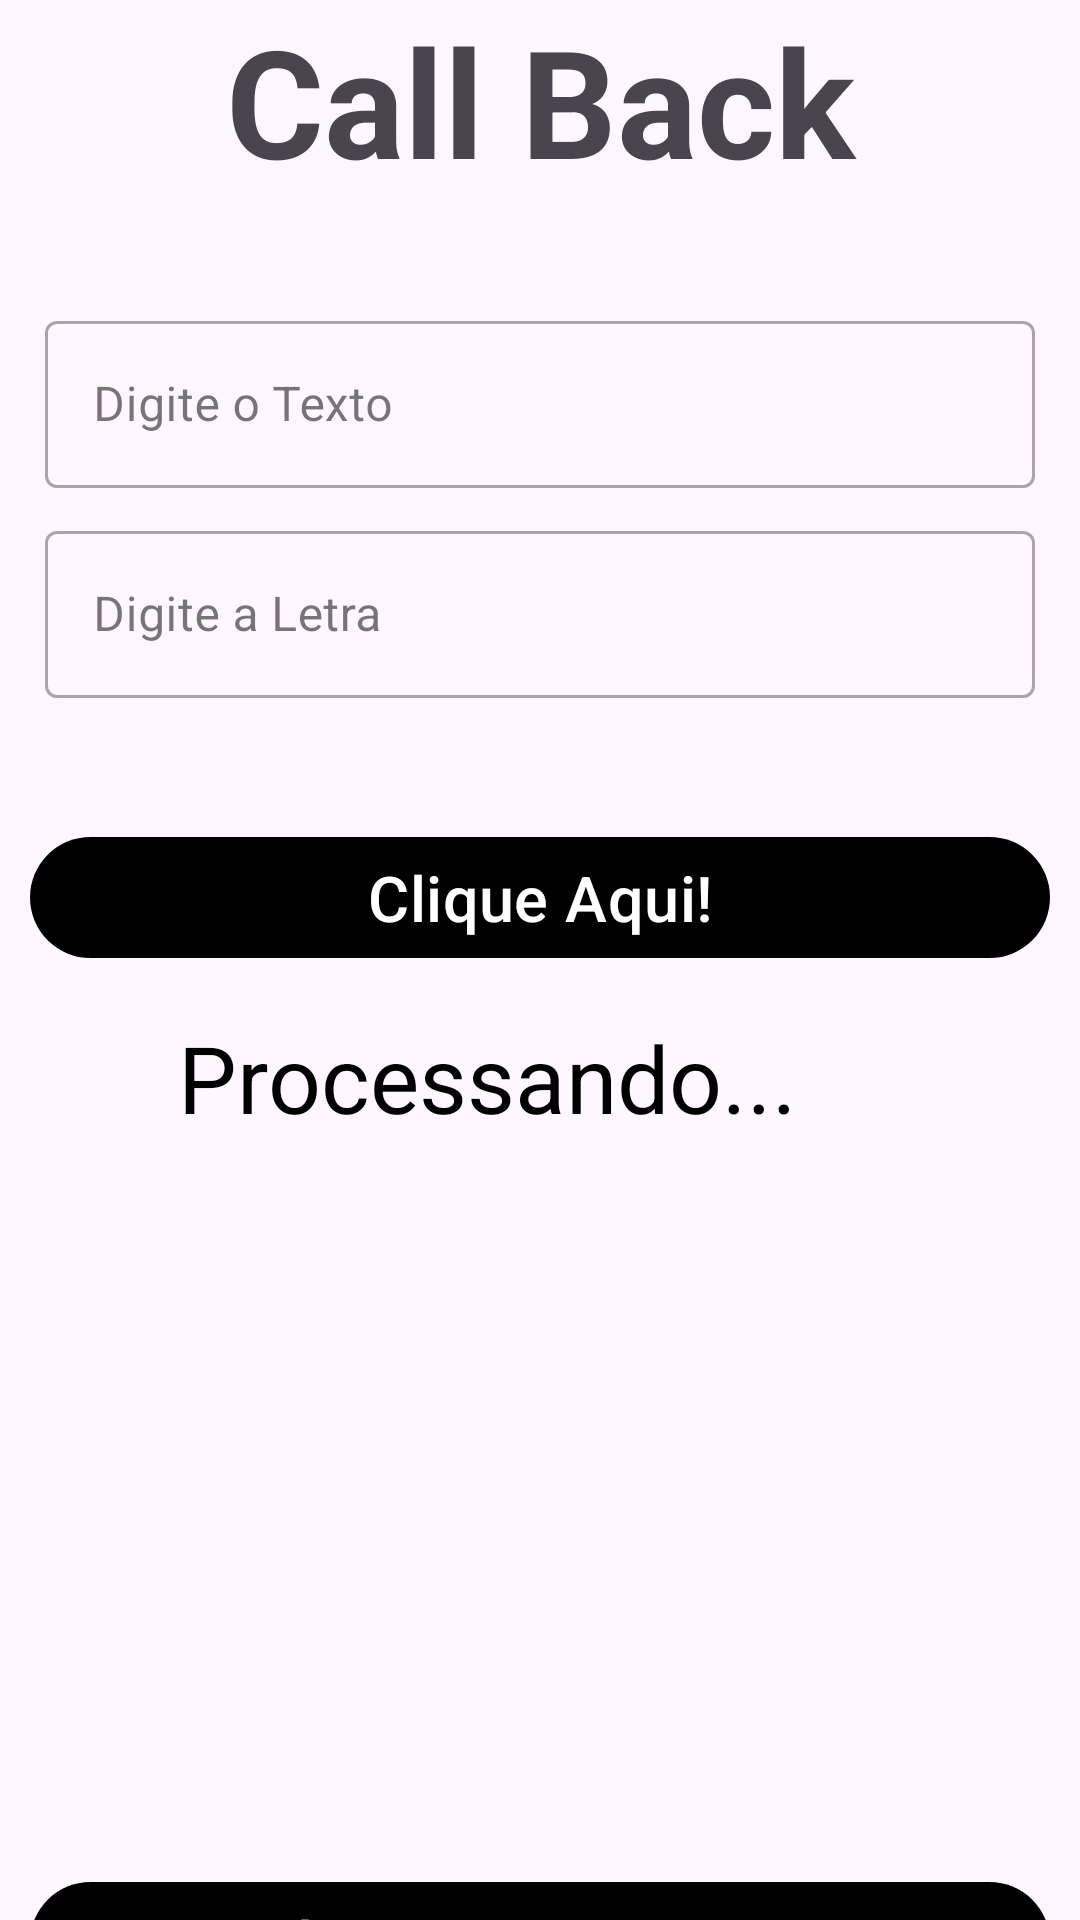

This screen was rendered from an Android layout file. Write that file and the resources it references.
<!-- AndroidManifest.xml: application theme Theme.AsynchronousCalls001 -->
<!-- res/layout/activity_callback.xml -->
<?xml version="1.0" encoding="utf-8"?>
<androidx.constraintlayout.widget.ConstraintLayout xmlns:android="http://schemas.android.com/apk/res/android"
    xmlns:app="http://schemas.android.com/apk/res-auto"
    xmlns:tools="http://schemas.android.com/tools"
    android:layout_width="match_parent"
    android:layout_height="match_parent"
    tools:context=".ActivityCallBack">

    <com.google.android.material.textview.MaterialTextView
        android:id="@+id/txtVw_title_actvtCallBack_id"
        android:layout_width="match_parent"
        android:layout_height="wrap_content"
        android:gravity="center"
        android:text="@string/call_back"
        android:textSize="50sp"
        android:textStyle="bold"
        app:layout_constraintEnd_toEndOf="parent"
        app:layout_constraintStart_toStartOf="parent"
        app:layout_constraintTop_toTopOf="parent" />

    <com.google.android.material.textfield.TextInputLayout
        style="@style/Widget.MaterialComponents.TextInputLayout.OutlinedBox"
        android:layout_width="match_parent"
        android:layout_height="wrap_content"
        android:layout_marginStart="5dp"
        android:layout_marginTop="35dp"
        android:layout_marginEnd="5dp"
        android:hint="Digite o Texto"
        android:inputType="textCapWords|textImeMultiLine"
        android:textSize="20sp"
        app:colorControlActivated="?attr/colorOnPrimary"
        app:endIconMode="custom"
        app:hintTextColor="@color/black"
        app:layout_constraintEnd_toEndOf="parent"
        app:layout_constraintStart_toStartOf="parent"
        app:layout_constraintTop_toBottomOf="@id/txtVw_title_actvtCallBack_id">

        <com.google.android.material.textfield.TextInputEditText
            android:id="@+id/edtTxt_enterText_actvtCallBacl_id"
            android:layout_width="match_parent"
            android:layout_height="wrap_content"
            android:layout_marginStart="10dp"
            android:layout_marginEnd="10dp"
            android:inputType="text"
            android:singleLine="true" />
    </com.google.android.material.textfield.TextInputLayout>

    <com.google.android.material.textfield.TextInputLayout
        style="@style/Widget.MaterialComponents.TextInputLayout.OutlinedBox"
        android:layout_width="match_parent"
        android:layout_height="wrap_content"
        android:layout_marginStart="5dp"
        android:layout_marginTop="105dp"
        android:layout_marginEnd="5dp"
        android:hint="Digite a Letra"
        android:inputType="textCapWords|textImeMultiLine"
        android:textSize="20sp"
        app:colorControlActivated="?attr/colorOnPrimary"
        app:endIconMode="custom"
        app:hintTextColor="@color/black"
        app:layout_constraintEnd_toEndOf="parent"
        app:layout_constraintStart_toStartOf="parent"
        app:layout_constraintTop_toBottomOf="@id/txtVw_title_actvtCallBack_id">

        <com.google.android.material.textfield.TextInputEditText
            android:id="@+id/edtTxt_enterLetter_actvtCallBacl_id"
            android:layout_width="match_parent"
            android:layout_height="wrap_content"
            android:layout_marginStart="10dp"
            android:layout_marginEnd="10dp"
            android:inputType="text"
            android:singleLine="true" />
    </com.google.android.material.textfield.TextInputLayout>

    <com.google.android.material.button.MaterialButton
        android:id="@+id/btton_clicHere.actvtCallBack_001"
        android:layout_width="match_parent"
        android:layout_height="wrap_content"
        android:layout_marginStart="10dp"
        android:layout_marginTop="275dp"
        android:layout_marginEnd="10dp"
        android:text="Clique Aqui!"
        android:textSize="21sp"
        app:layout_constraintEnd_toEndOf="parent"
        app:layout_constraintStart_toStartOf="parent"
        app:layout_constraintTop_toTopOf="parent" />

    <com.google.android.material.textview.MaterialTextView
        android:id="@+id/txtVw_theText_actvtCallBack_id"
        android:layout_width="match_parent"
        android:layout_height="wrap_content"
        android:layout_marginStart="10dp"
        android:layout_marginTop="15dp"
        android:layout_marginEnd="45dp"
        android:gravity="center"
        android:text="Processando..."
        android:textColor="@color/black"
        android:textSize="31sp"
        app:layout_constraintEnd_toStartOf="@id/txtVw_result_actvtCallBack_id"
        app:layout_constraintStart_toStartOf="parent"
        app:layout_constraintTop_toBottomOf="@id/btton_clicHere.actvtCallBack_001" />

    <com.google.android.material.textview.MaterialTextView
        android:id="@+id/txtVw_result_actvtCallBack_id"
        android:layout_width="wrap_content"
        android:layout_height="wrap_content"
        android:layout_marginTop="15dp"
        android:layout_marginEnd="10dp"
        android:gravity="center"
        android:textColor="@color/black"
        android:textSize="31sp"
        app:layout_constraintEnd_toEndOf="parent"
        app:layout_constraintTop_toBottomOf="@id/btton_clicHere.actvtCallBack_001"
        tools:text="X" />

    <com.google.android.material.button.MaterialButton
        android:id="@+id/bttn_backActivity_actvtCallBack."
        android:layout_width="match_parent"
        android:layout_height="wrap_content"
        android:layout_marginStart="10dp"
        android:layout_marginTop="300dp"
        android:layout_marginEnd="10dp"
        android:text="Voltar para Coroutines"
        android:textSize="21sp"
        app:layout_constraintEnd_toEndOf="parent"
        app:layout_constraintStart_toStartOf="parent"
        app:layout_constraintTop_toBottomOf="@id/btton_clicHere.actvtCallBack_001" />

</androidx.constraintlayout.widget.ConstraintLayout>
<!-- resources referenced by this layout -->
<resources>
  <string name="call_back">Call Back</string>
  <style name="Theme.AsynchronousCalls001" parent="Base.Theme.AsynchronousCalls001" />
  <style name="Base.Theme.AsynchronousCalls001" parent="Theme.Material3.DayNight.NoActionBar">
          
           <item name="colorPrimary">@color/black</item>
      </style>
  <!-- not gathered from this repository: default colours our renderer supplied (Android Studio template values) -->
  <color name="black">#FF000000</color>
</resources>
